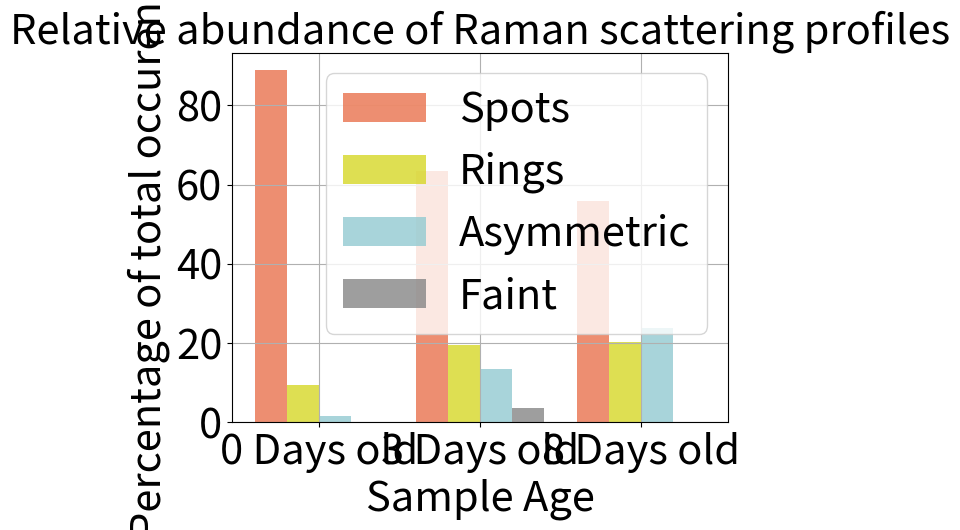

Reproduce this figure in Python.
# -*- coding: utf-8 -*-
"""
Created on Wed Feb 21 18:14:56 2018

@author: mjh250
"""

import numpy as np
import matplotlib.pyplot as plt


if __name__ == '__main__':
    # All vectors show data from measurements in order:
    # 2018/02/17, 2018/02/16, 2017/12/14
    sample_ages = [0, 3, 8]  # Age of each saple at measurement time in days
    total_scans = [255, 152, 133]  # Total particles scanned
    total_particles = np.asarray([180, 82, 84])  # Total particles scanned minus duds
    rings = np.asarray([17, 16, 17])  # Total rings
    faint = np.asarray([0, 3, 0])
    spots = np.asarray([160, 52, 47])
    asymmetric = np.asarray([3, 11, 20])

    rings_percent = (100.0*rings/total_particles)  # Total rings
    faint_percent = (100.0*faint/total_particles)
    spots_percent = (100.0*spots/total_particles)
    asymmetric_percent = (100.0*asymmetric/total_particles)

    # create plot
    n_groups = 3
    fig, ax = plt.subplots()
    index = np.arange(n_groups)
    bar_width = 0.2
    opacity = 0.8

    rects1 = plt.bar(index, spots_percent, bar_width,
                     alpha=opacity,
                     color='#e9724d',
                     label='Spots')

    rects2 = plt.bar(index + bar_width, rings_percent, bar_width,
                     alpha=opacity,
                     color='#d6d727',
                     label='Rings')

    rects3 = plt.bar(index + 2*bar_width, asymmetric_percent, bar_width,
                     alpha=opacity,
                     color='#92cad1',
                     label='Asymmetric')

    rects4 = plt.bar(index + 3*bar_width, faint_percent, bar_width,
                     alpha=opacity,
                     color='#868686',
                     label='Faint')

    plt.xlabel('Sample Age', fontsize=30)
    plt.ylabel('Percentage of total occurences', fontsize=30)
    plt.title('Relative abundance of Raman scattering profiles', fontsize=30)
    plt.xticks(index + 1.5*bar_width,
               ('0 Days old', '3 Days old', '8 Days old'),
               fontsize=30)
    plt.yticks(fontsize=30)
    plt.legend(fontsize=30)

    # plt.tight_layout()
    plt.grid()
    plt.show()
    print('All done!')
